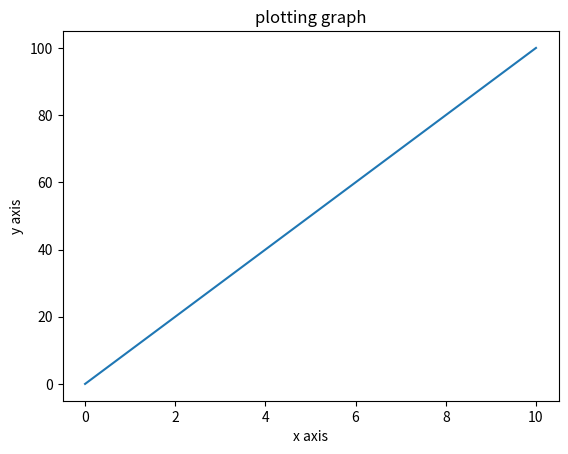

Here is the Python script that generated this plot:
import numpy as np
import matplotlib.pyplot as plt
x=np.arange(0,15,10)
y=x**2
fig ,ax=plt.subplots()
ax.plot(x,y)
ax.set_xlabel("x axis")
ax.set_ylabel("y axis")
ax.set_title("plotting graph")
plt.show()
